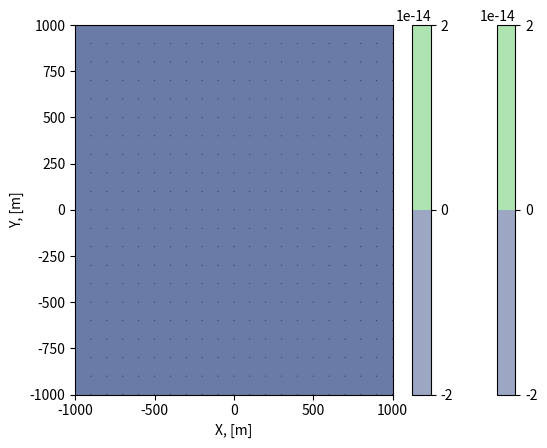

Generate this figure with matplotlib:
import math
import matplotlib.pyplot as plt
import numpy as np


class Steady:

    def __init__(self, nx, ny, rho, nu):
        """
        Args:
            nx: X Grid Size, [-]
            ny: Y Grid Size, [-]
            rho: Fluid Density, [kg/m^3]
            nu: Kineamtic Viscosity, [m^2/s]
        """

        # Grid Bounds
        self.x_min = -1.0E3
        self.x_max = +1.0E3
        self.y_min = -1.0E3
        self.y_max = +1.0E3

        # Fluid properties
        self.rho = rho
        self.nu = nu

        # Grid Size
        self.nx = nx
        self.ny = ny

        # Grid Spacing
        self.dx = 2.0 / (nx-1)
        self.dy = 2.0 / (ny-1)

        # Input Space
        self.x = np.linspace(self.x_min, self.x_max, self.nx)
        self.y = np.linspace(self.y_min, self.y_max, self.ny)

        # Output Space
        self.u = np.zeros((self.nx, self.ny))
        self.v = np.zeros((self.nx, self.ny))
        self.p = np.zeros((self.nx, self.ny))


    def set_ICs(self):
        """
        """
        pass


    def set_BCs(self):
        """
        """
        pass


    def solve(self):
        """
        """
        pass


    def show_velocity(self):
        """
        """

        X, Y = np.meshgrid(self.x, self.y)
        plt.quiver(Y, X, self.u, self.v, scale = 100)

        # Setup axis label
        plt.xlabel('X, [m]')
        plt.ylabel('Y, [m]')

        # Show plot
        plt.show()


    def show_pressure(self):
        """
        """

        X, Y = np.meshgrid(self.x, self.y)
        plt.contour(Y, X, self.p, levels = 10) 
        plt.contourf(Y, X, self.p, alpha=0.5, levels = 10)
        plt.colorbar()

        # Setup axis label
        plt.xlabel('X, [m]')
        plt.ylabel('Y, [m]')

        # Show plot
        plt.show()


if __name__ == "__main__":

    sim = Steady(21, 21, 1.225, 1.5E-3)

    # Show initial fields
    sim.show_velocity()
    sim.show_pressure()

    # Solve system
    sim.solve()

    # Show solved fields
    sim.show_velocity()
    sim.show_pressure()
